Run: headless pygame with SDL's dummy video driver; simulated clock (each Clock.tick advances the game by its frame time, no real sleeping); random seed 0; keys injected as events and as key.get_pressed() state; no mouse input.
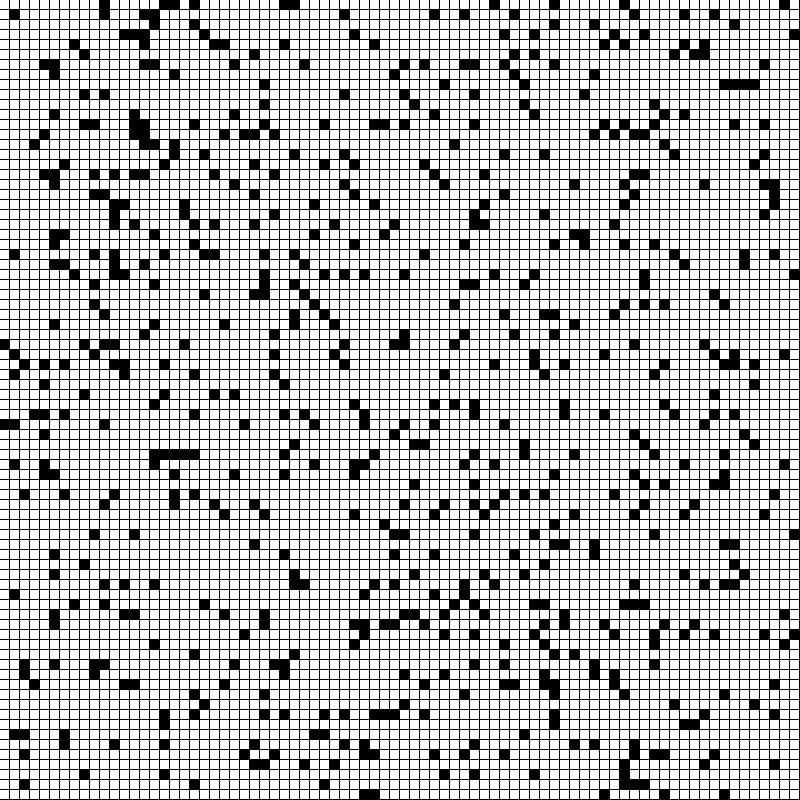
Frame 1 of 4 · flips 1–60 · no input
Frame 2 of 4 · flips 61–180 · tapped SPACE, RETURN · held RIGHT (→), D · screen unchanged from frame 1, image omitted
Frame 3 of 4 · flips 181–300 · held DOWN (↓), S · screen unchanged from frame 2, image omitted
Frame 4 of 4 · flips 301–420 · held LEFT (←), A, UP (↑), W · screen unchanged from frame 3, image omitted

The pygame program that drew these frames:

import pygame
import random



def count_neighbors(grid, x, y):
    count = 0
    for i in range(-1, 2):
        for j in range(-1, 2):
            if grid[i][j] == 1:
                count += 1
    count -= grid[x][y]
    return count

screen = pygame.display.set_mode((800, 800))
resolution = 10
rows = screen.get_height() // resolution
cols = screen.get_width() // resolution

grid = []

for i in range(cols):
    grid.append([])
    for j in range(rows):
        if random.random() < 0.9:
            grid[i].append(0)
        else:
            grid[i].append(1)

grid_copy = grid.copy()
        

running = True
while running:
    for event in pygame.event.get():
        if event.type == pygame.QUIT:
            running = False
    
    for i in range(cols):
        for j in range(rows):
            if grid[i][j] == 0:
                pygame.draw.rect(screen, (255,255,255), (j*resolution, i*resolution, resolution-1, resolution-1))
            else:
                pygame.draw.rect(screen, (0,0,0), (j*resolution, i*resolution, resolution-1, resolution-1))

    # for i in range(cols):
    #     for j inrange(rows):


    pygame.display.update()
